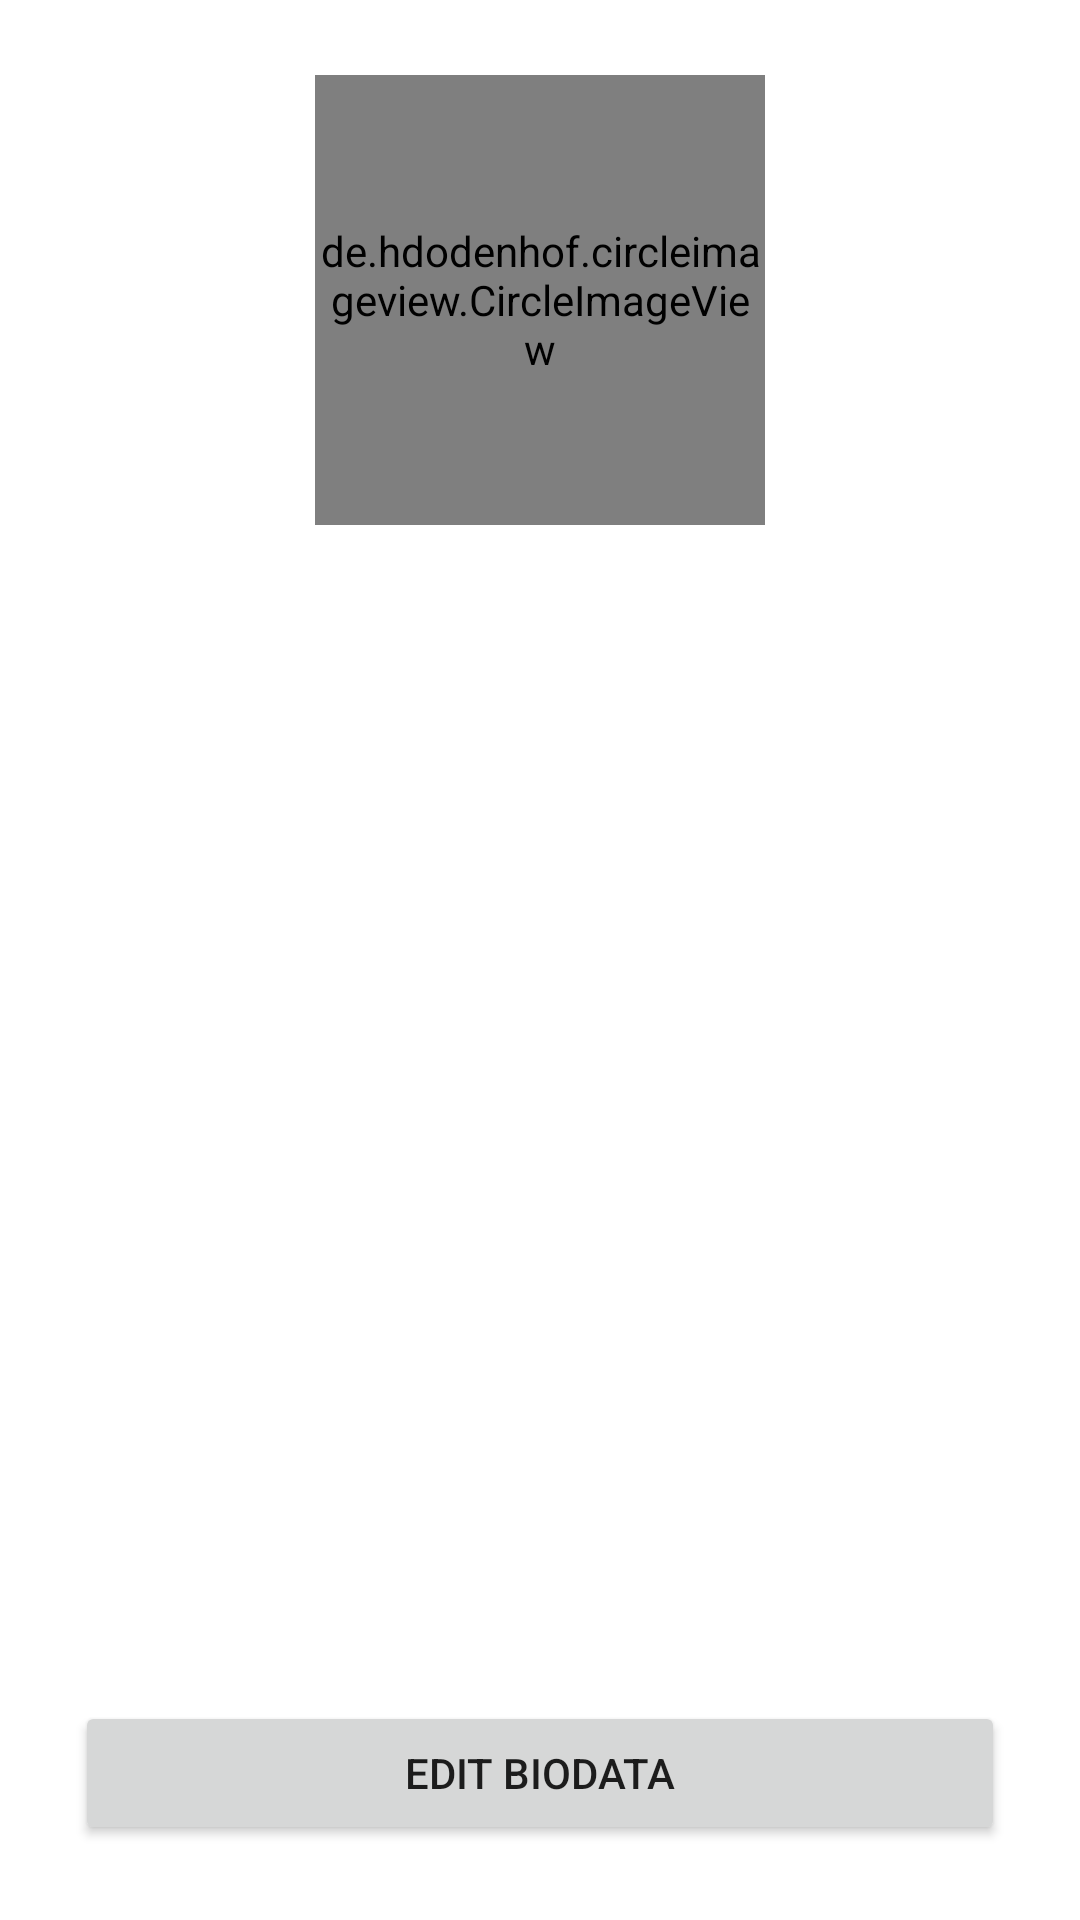

Reconstruct the res/layout file that produces this screen, plus the resources it refers to.
<!-- AndroidManifest.xml: application theme Theme.NgringinApk.withHeader -->
<!-- res/layout/fragment_biodata.xml -->
<?xml version="1.0" encoding="utf-8"?>
<androidx.constraintlayout.widget.ConstraintLayout xmlns:android="http://schemas.android.com/apk/res/android"
	xmlns:app="http://schemas.android.com/apk/res-auto"
	xmlns:tools="http://schemas.android.com/tools"
	android:layout_width="match_parent"
	android:layout_height="match_parent"
	android:background="@color/white"
	tools:context=".activity.admin.DetailUserActivity">
	<LinearLayout
		android:orientation="vertical"
		android:padding="25dp"
		android:layout_width="match_parent"
		android:layout_height="wrap_content"
		android:gravity="center_horizontal"
		app:layout_constraintTop_toTopOf="parent">
		<de.hdodenhof.circleimageview.CircleImageView
			android:id="@+id/iv_profil"
			android:layout_width="150dp"
			android:layout_height="150dp"
			tools:src="@tools:sample/avatars"
			android:layout_marginBottom="15dp"/>
		<TextView
			android:id="@+id/tv_nama"
			android:layout_width="match_parent"
			android:layout_height="wrap_content"
			tools:text="Rahmawan"
			android:gravity="center"
			android:layout_marginBottom="15dp"
			android:textColor="@color/black"/>
		<TextView
			android:id="@+id/tv_email"
			android:layout_width="match_parent"
			android:layout_height="wrap_content"
			tools:text="Rahmawan160@gmail.com"
			android:layout_marginBottom="15dp"
			android:textColor="@color/black"/>
		<TextView
			android:id="@+id/tv_tgl_lahir"
			android:layout_width="match_parent"
			android:layout_height="wrap_content"
			tools:text="25 desember 1966"
			android:layout_marginBottom="15dp"
			android:textColor="@color/black"/>
		<TextView
			android:id="@+id/tv_jk"
			android:layout_width="match_parent"
			android:layout_height="wrap_content"
			tools:text="Perempuan"
			android:layout_marginBottom="15dp"
			android:textColor="@color/black"/>
		<TextView
			android:id="@+id/tv_telepon"
			android:layout_width="match_parent"
			android:layout_height="wrap_content"
			tools:text="0821-3759-1212"
			android:layout_marginBottom="15dp"
			android:textColor="@color/black"/>
		<TextView
			android:id="@+id/tv_alamat"
			android:layout_width="match_parent"
			android:layout_height="wrap_content"
			tools:text="Desa Woha sakidakma"
			android:layout_marginBottom="15dp"
			android:textColor="@color/black"/>
	</LinearLayout>
	<Button
		android:id="@+id/btn_edit"
		android:layout_width="match_parent"
		android:layout_height="wrap_content"
		android:layout_margin="25dp"
		app:layout_constraintBottom_toBottomOf="parent"
		android:text="EDIT BIODATA"/>
</androidx.constraintlayout.widget.ConstraintLayout>
<!-- resources referenced by this layout -->
<resources>
  <color name="black">#FF000000</color>
  <color name="white">#FFFFFFFF</color>
  <style name="Theme.NgringinApk.withHeader" parent="Theme.MaterialComponents.DayNight.DarkActionBar">
  		
  		<item name="colorPrimary">@color/purple_500</item>
  		<item name="colorPrimaryVariant">@color/purple_700</item>
  		<item name="colorOnPrimary">@color/white</item>
  		
  		<item name="colorSecondary">@color/teal_200</item>
  		<item name="colorSecondaryVariant">@color/teal_700</item>
  		<item name="colorOnSecondary">@color/black</item>
  		
  		<item name="android:statusBarColor" tools:targetApi="l">?attr/colorPrimaryVariant</item>
  		
  	</style>
  <color name="purple_500">#009899</color>
  <color name="purple_700">#FF018786</color>
  <color name="teal_200">#FF03DAC5</color>
  <color name="teal_700">#FF018786</color>
</resources>
